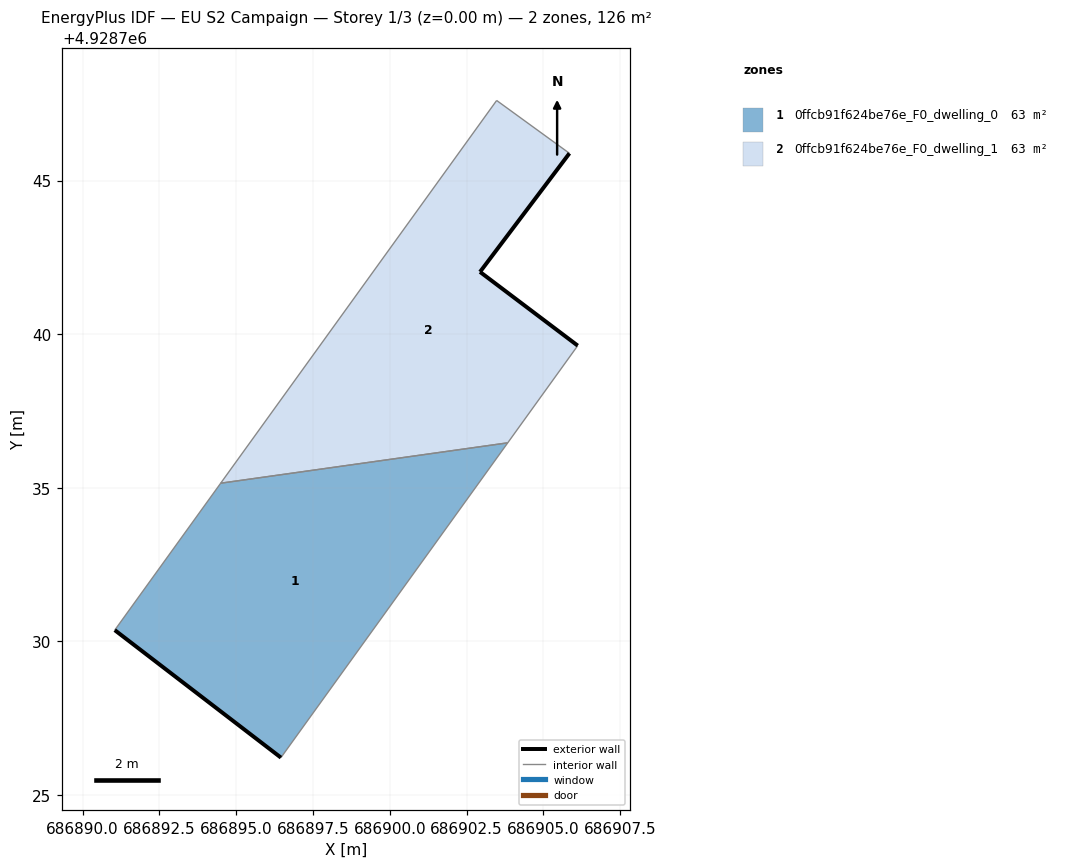
=== STOREY PLAN SPEC (per zone: floor XY polygon, exterior-wall plan segments, windows/doors) ===
zone 1: 0ffcb91f624be76e_F0_dwelling_0  (63.1 m²)
  floor: (686896.46, 4928726.22) (686903.84, 4928736.46) (686894.50, 4928735.15) (686891.05, 4928730.37)
  exterior wall: (686896.46, 4928726.22) – (686891.05, 4928730.37)  [6.8 m]
  interior walls: 3
zone 2: 0ffcb91f624be76e_F0_dwelling_1  (63.1 m²)
  floor: (686903.84, 4928736.46) (686906.12, 4928739.63) (686902.94, 4928742.03) (686905.85, 4928745.89) (686903.48, 4928747.61) (686894.50, 4928735.15)
  exterior wall: (686905.85, 4928745.89) – (686902.94, 4928742.03)  [4.8 m]
  exterior wall: (686902.94, 4928742.03) – (686906.12, 4928739.63)  [4.0 m]
  interior walls: 4

=== DERIVED (storey summary) ===
Building: EU S2 Campaign
Storey: 1 of 3  (floor level z = 0.00 m)
Storey gross floor area: 126.2 m²
Zones on this storey: 2
  - 0ffcb91f624be76e_F0_dwelling_0: floor 63.1 m²; exterior wall 6.8 m (20.5 m²); WWR 0.0%
  - 0ffcb91f624be76e_F0_dwelling_1: floor 63.1 m²; exterior wall 8.8 m (26.5 m²); WWR 0.0%
Zone adjacency (shared interzone walls):
  - 0ffcb91f624be76e_F0_dwelling_0 ↔ 0ffcb91f624be76e_F0_dwelling_1